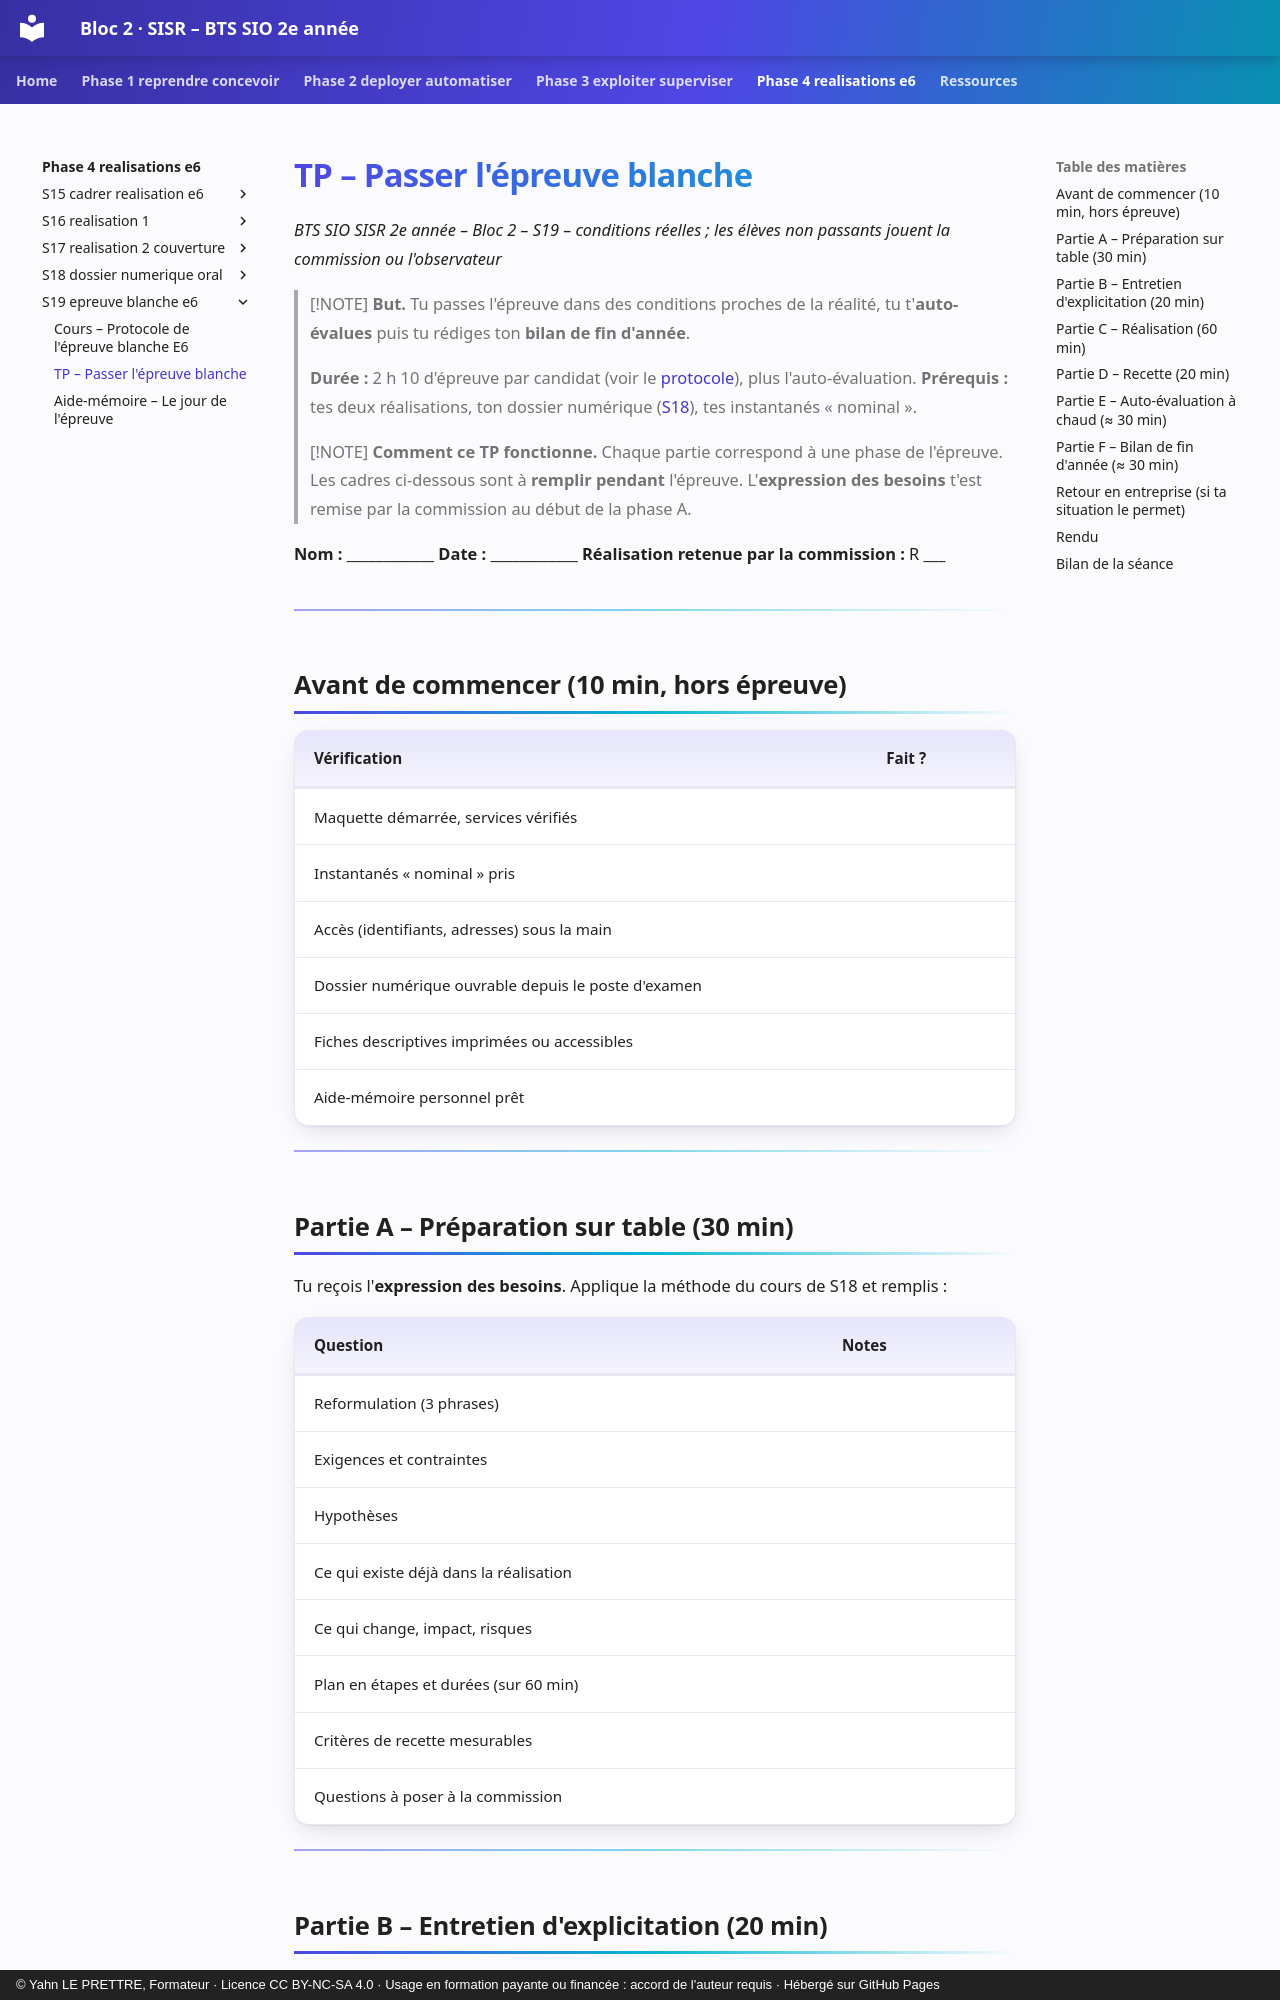

repository: YahnLP/bts2-sio-sisr-bloc2 · page: phase-4-realisations-e6/S19-epreuve-blanche-e6/02-tp/index.html · generator: mkdocs · copyright: © Yahn LE PRETTRE, Formateur · Licence CC BY-NC-SA 4.0 · Usage en formation payante ou financée : accord de l'auteur requis · Hébergé sur GitHub Pages

# TP – Passer l'épreuve blanche

*BTS SIO SISR 2e année – Bloc 2 – S19 – conditions réelles ; les élèves non passants jouent la commission ou l'observateur*

> [!NOTE]
> **But.** Tu passes l'épreuve dans des conditions proches de la réalité, tu t'**auto-évalues** puis tu rédiges ton **bilan de fin d'année**.
>
> **Durée :** 2 h 10 d'épreuve par candidat (voir le [protocole](01-cours.md)), plus l'auto-évaluation. **Prérequis :** tes deux réalisations, ton dossier numérique ([S18](../S18-dossier-numerique-oral/02-tp.md)), tes instantanés « nominal ».

> [!NOTE]
> **Comment ce TP fonctionne.** Chaque partie correspond à une phase de l'épreuve. Les cadres ci-dessous sont à **remplir pendant** l'épreuve. L'**expression des besoins** t'est remise par la commission au début de la phase A.

**Nom :** ____________ **Date :** ____________ **Réalisation retenue par la commission :** R ___

---

## Avant de commencer (10 min, hors épreuve)

| Vérification | Fait ? |
|---|---|
| Maquette démarrée, services vérifiés | |
| Instantanés « nominal » pris | |
| Accès (identifiants, adresses) sous la main | |
| Dossier numérique ouvrable depuis le poste d'examen | |
| Fiches descriptives imprimées ou accessibles | |
| Aide-mémoire personnel prêt | |

---
